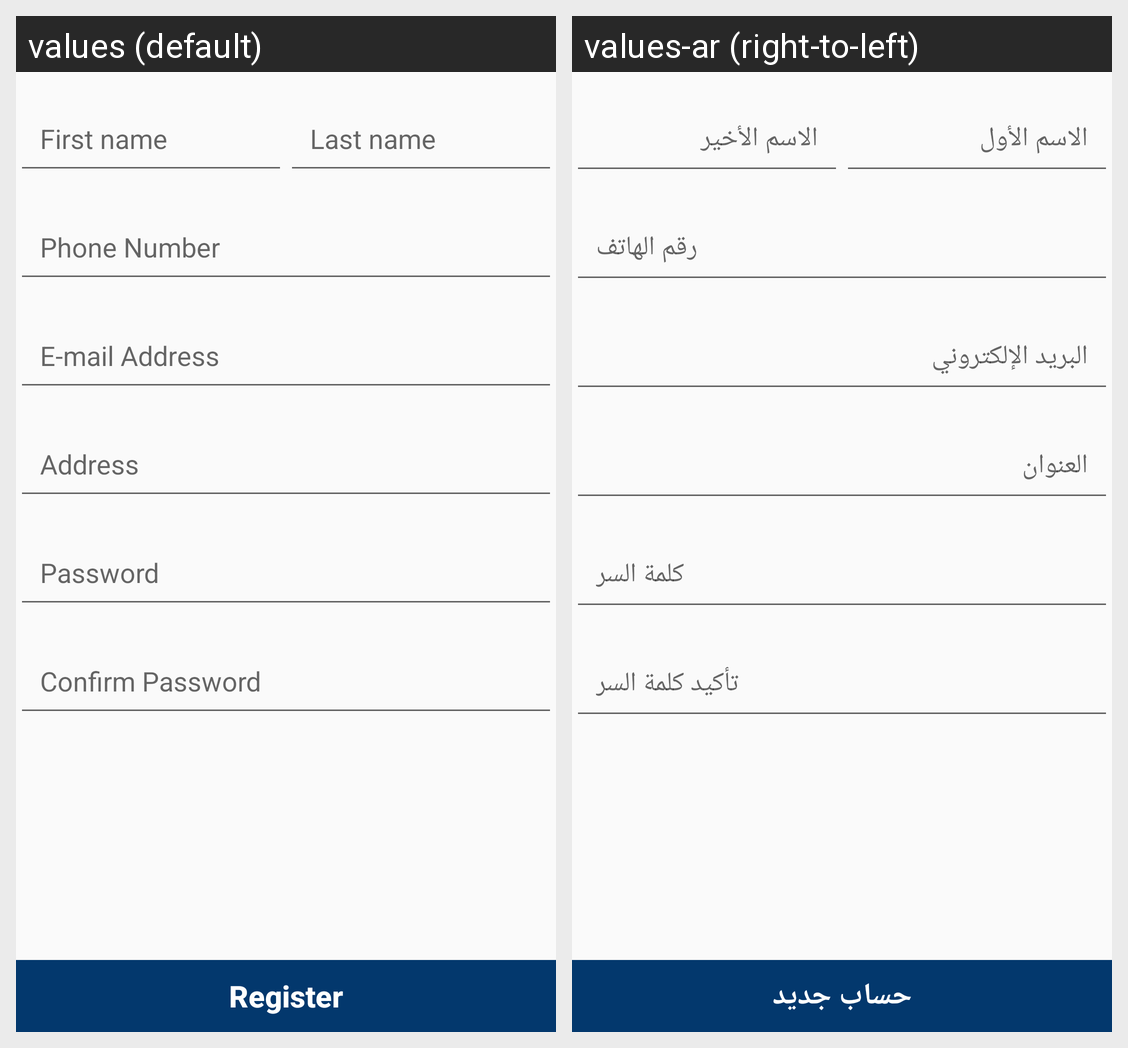

Translations of the strings shown on this Android screen, per locale in the grid:
Android screen res/layout/fragment_register.xml rendered under 2 locales, left to right: values (default), values-ar (right-to-left). Device: Nexus 5 (rendered at 1080×1920; each locale shown at half size, 540×960, under a caption strip naming it); theme AppTheme.
Strings drawn on this screen, with the default value and each locale's value (text and hints the layout hard-codes, and strings that could not be matched under every locale, appear in the picture but are not listed):

password
  values: Password
  values-ar: كلمة السر

confirm_password
  values: Confirm Password
  values-ar: تأكيد كلمة السر

register
  values: Register
  values-ar: حساب جديد

first_name
  values: First name
  values-ar: الاسم الأول

last_name
  values: Last name
  values-ar: الاسم الأخير

phone
  values: Phone Number
  values-ar: رقم الهاتف

email
  values: E-mail Address
  values-ar: البريد الإلكتروني

address
  values: Address
  values-ar: العنوان
